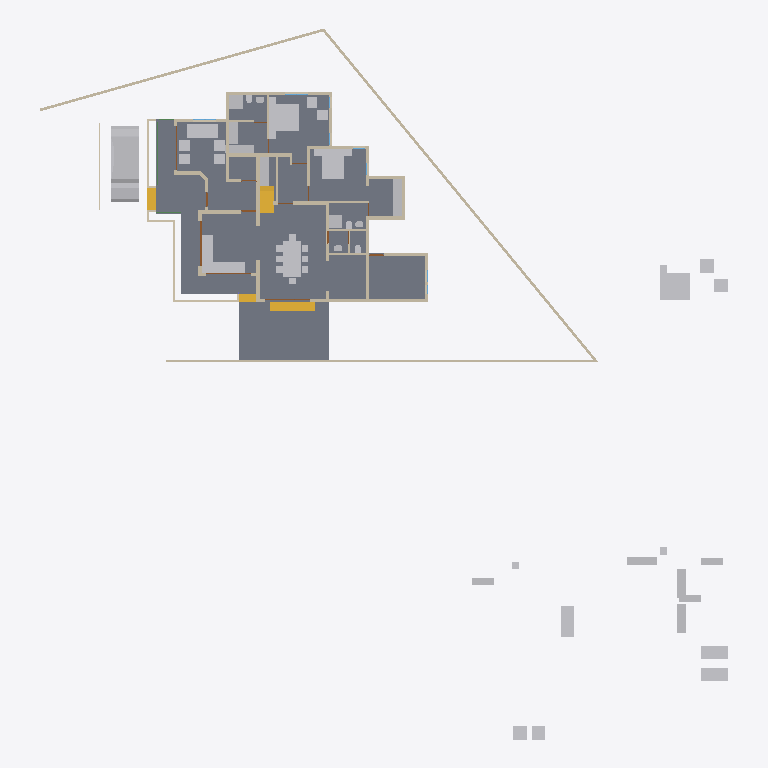
Plan cut of the same IFC building model at storey '00' (level 0.00 m, cut at 1.40 m), seen from above with north up, elements coloured by IFC class: 45 other elements (light grey), 40 walls (beige), 4 stair flights (yellow), 4 doors (brown), 2 slabs (grey), 1 beam (green). Cut surfaces are drawn darker.
Extent 46.6 m × 48.1 m × 10.1 m (x, y, z). Storeys (5): 00 at 0.00 m; GF at 0.45 m; GF Lintel at 2.50 m; FF at 3.45 m; SF at 6.45 m. Elements (459): 123 IfcColumn, 93 IfcBeam, 84 IfcWall, 44 IfcFurniture, 22 IfcRailing, 21 IfcDoor, 21 IfcWindow, 16 IfcSanitaryTerminal, 13 IfcRoof, 8 IfcSolarDevice, 6 IfcSlab, 6 IfcStairFlight.

HEADER;
FILE_DESCRIPTION(('ViewDefinition[DesignTransferView]'),'2;1');
FILE_NAME('AnilIFC.ifc','2025-01-01T19:39:33+05:30',(''),(''),'IfcOpenShell 0.8.0','Bonsai 0.8.0','');
FILE_SCHEMA(('IFC4X3'));
ENDSEC;
DATA;
#1=IFCPROJECT('0$WNUybvfAYORhaB4XNFsz',$,'My Project',$,$,$,$,(#14,#26),#9);
#30=IFCSITE('3M0IN1zgbAER3qQbvbHEyN',$,'My Site',$,$,#21593,$,$,$,$,$,$,$,$);
#2446=IFCSITE('1Q_c7uVcTCngKTLSlSECoW',$,'Site',$,$,#21603,#2459,$,$,$,$,$,$,$);
#36=IFCBUILDING('1$IA7hdqP7iPKszbJPMQXv',$,'My Building',$,$,#21598,$,$,$,$,$,$);
#42=IFCBUILDINGSTOREY('2kIwN_l2HEff17hxWulS$t',$,'00',$,$,#21448,$,$,$,$);
#96=IFCBUILDINGSTOREY('1ytHU9NMr9xuhR6nOuParS',$,'GF',$,$,#21438,$,$,$,$);
#113=IFCBUILDINGSTOREY('02Wk4pOKz6S8OjqfsSxw3f',$,'FF',$,$,#26578,$,$,$,$);
#12120=IFCBUILDINGSTOREY('30jjxh13H5ZfRPWBSBUv3P',$,'GF Lintel',$,$,#21443,$,$,$,$);
#63201=IFCBUILDINGSTOREY('29$z2S3$n8RvRPKj7iW$sZ',$,'SF',$,$,#63429,$,$,$,$);
#2331=IFCSLAB('16mjUDaTv508o_jLa3Fzff',$,'Slab',$,$,#21608,#2346,$,$);
#15926=IFCSLAB('0jKIsjEsnD1OzlWHdbrHaP',$,'Slab',$,$,#36369,#15940,$,$);
#9759=IFCVEHICLE('1oADfEVWn0tPCUY0EM8eBG',$,'Vehicle',$,$,#44509,#9791,$,$);
#14987=IFCWALL('3QvJTaeo13jR4q00Btfvpq',$,'Wall',$,$,#70690,#14998,$,$);
#18400=IFCFURNITURE('1R50XvKDL8EfbTnGY_njcY',$,'Furniture',$,$,#38475,#18399,$,$);
#15105=IFCWALL('2$tbsWQJT3PftHdFdSZRzF',$,'Wall',$,$,#70658,#15116,$,$);
#18777=IFCFURNITURE('1aP3zeWsL0ZQXEuRipuWXs',$,'Furniture',$,$,#47763,#18776,$,$);
#18901=IFCFURNITURE('24hcVyXrH4tf35GE4proyw',$,'Furniture',$,$,#19201,#18900,$,$);
#14884=IFCWALL('0MuvIxI8bFFxmzWw1hEsL7',$,'Wall',$,$,#70633,#14890,$,$);
#25612=IFCFURNITURE('2akChVyKvEohXfhOaKw10T',$,'Furniture',$,$,#29106,#25644,$,$);
#25270=IFCFURNITURE('1LH09B9mjBF9cFS_bJydOX',$,'Furniture',$,$,#27809,#25301,$,$);
#17628=IFCFURNITURE('17qZxJfnjAUwxgeyWuttn3',$,'Furniture',$,$,#20767,#17627,$,$);
#299=IFCWALL('3YOHcsAdT3PO$57Bo2wlO0',$,'Wall',$,$,#20903,#310,$,$);
#16242=IFCSTAIRFLIGHT('3ZAfQNAFb2w8SG3$qnOxOt',$,'StairFlight',$,$,#21513,#16328,$,2,1,0.150000005960464,0.25,.STRAIGHT.);
#17678=IFCFURNITURE('2bin7WsULDjPeLfYKRFVAv',$,'Furniture',$,$,#43680,#17677,$,$);
#604=IFCWALL('0vQHFjq6DDjRfeuf4$xxQH',$,'Wall',$,$,#20873,#615,$,$);
#10353=IFCSTAIRFLIGHT('2Zm0rZgTbDdgxMEp5bq$9_',$,'StairFlight',$,$,#45504,#10385,$,12,11,0.183333337306976,0.150000005960464,.STRAIGHT.);
#423=IFCWALL('1yZ5GwNe15fArSzrc3cNGE',$,'Wall',$,$,#20883,#434,$,$);
#17233=IFCFURNITURE('0T3ErBLYfCbANjLJsek21j',$,'Furniture.012',$,$,#43670,#17232,$,$);
#18864=IFCFURNITURE('3pKgwG2ITCbQ1PcX8XbhFK',$,'Furniture',$,$,#43675,#18863,$,$);
#25314=IFCFURNITURE('0Rgq7HzdzEhvU_dNff47Wu',$,'Furniture',$,$,#29101,#25343,$,$);
#188=IFCWALL('1PzxetMNn7avsyHCxKbrs1',$,'Wall',$,$,#20808,#199,$,$);
#16799=IFCFURNITURE('055N_$xmX9ZQbc0CYFtvE3',$,'Furniture',$,$,#43620,#16798,$,$);
#18669=IFCFURNITURE('0_rDbuDo58VxsMmqMXWGXl',$,'Furniture',$,$,#43630,#18668,$,$);
#516=IFCWALL('0kHakQ$Fb8lPUKd_GxCfr6',$,'Wall',$,$,#36093,#527,$,$);
#45110=IFCFURNITURE('1J6BCAOPj2I8UmSdBTKY8l',$,'Furniture',$,$,#47778,#45123,$,$);
#17096=IFCFURNITURE('0yYwZAg3jFQvkxBxQ0MGp1',$,'Furniture',$,$,#43625,#17095,$,$);
#25122=IFCFURNITURE('0eMwo17SHA2AtkijqvowIK',$,'Furniture',$,$,#47748,#25153,$,$);
#6545=IFCSTAIRFLIGHT('3mjK21MVj5Wxp88atmNL9l',$,'StairFlight',$,$,#60989,#6544,$,2,1,0.150000005960464,0.25,.STRAIGHT.);
#25161=IFCFURNITURE('3ia0j471fEl9_3EcPDtlMf',$,'Furniture',$,$,#29096,#29497,$,$);
#17513=IFCFURNITURE('0VTCb1Evn558OH68N69Eaz',$,'Furniture',$,$,#43655,#17512,$,$);
#18827=IFCFURNITURE('0zixzxSUv7NBPjkhBn6BwL',$,'Furniture',$,$,#19191,#18826,$,$);
#23313=IFCSANITARYTERMINAL('2AQwLasl50KvvqUmlCa0I7',$,'SanitaryTerminal',$,$,#25355,#23345,$,$);
#17439=IFCFURNITURE('076SYXiXP7jhnOyre$gCoP',$,'Furniture',$,$,#19176,#17438,$,$);
#17365=IFCFURNITURE('0Tjm9jror8bPxG689sHAj8',$,'Furniture',$,$,#43650,#17364,$,$);
#1847=IFCWALL('2YJ3SmL$H8GwyQoh5mGL4j',$,'Wall',$,$,#20692,#1858,$,$);
#842=IFCWALL('3BP$Kj7eL8rfLzufr5wfXy',$,'Wall',$,$,#20828,#853,$,$);
#25356=IFCSANITARYTERMINAL('0DGlzq0Xv7KwIjCvA14zlk',$,'SanitaryTerminal',$,$,#27077,#25369,$,$);
#57461=IFCWALL('22p$gjPlf4_fmH50hLiwEg',$,'Wall',$,$,#58836,#57472,$,$);
#1217=IFCWALL('2Q5YCkzor9Ngjftvgr0hJV',$,'Wall',$,$,#20858,#1228,$,$);
#17045=IFCFURNITURE('3keQdM9i5FJ9JBwmsM_Qg3',$,'Furniture',$,$,#43635,#17044,$,$);
#17328=IFCFURNITURE('3InpbPAMj2MBzrSOMYlvHV',$,'Furniture',$,$,#43640,#17327,$,$);
#4273=IFCWALL('1oh7zEnUH4yxmpd05lCSWC',$,'Wall',$,$,#20833,#4284,$,$);
#1756=IFCWALL('1k48VKPdv0Vg_oNqsf$EZh',$,'Wall',$,$,#20838,#1767,$,$);
#454=IFCWALL('1cEUYXkQ18g8A2AkmtiTwk',$,'Wall',$,$,#20813,#465,$,$);
#59003=IFCWALL('0QbKQ4QwXCE91xtueIIBH_',$,'Wall',$,$,#60560,#59014,$,$);
#15970=IFCSTAIRFLIGHT('1zHrWCwoH2Gge8QEURBHHz',$,'StairFlight',$,$,#21483,#16200,$,2,1,0.150000005960464,0.25,.STRAIGHT.);
#18714=IFCFURNITURE('0sWiAZchD9CQr_lkdFZUTW',$,'Furniture',$,$,#43645,#18713,$,$);
#57537=IFCWALL('0RVWYaWSX1oeXNJZV9D28p',$,'Wall',$,$,#58854,#57548,$,$);
#130=IFCWALL('04CHTr6Lj4wPvBnmyPYJ6Z',$,'Wall',$,$,#20793,#138,$,$);
#699=IFCWALL('1YEXD_311BPxR14yKIlEMz',$,'Wall',$,$,#20868,#710,$,$);
#22214=IFCFURNITURE('0KTzOcFqX39OX7TZqBe6XZ',$,'Furniture',$,$,#22463,#22227,$,$);
#22327=IFCFURNITURE('2JUXPztkjFqBln5k4xn9m1',$,'Furniture',$,$,#22387,#22340,$,$);
#392=IFCWALL('3Qya9ZYJP97B1xsfIiUBer',$,'Wall',$,$,#20863,#403,$,$);
#1440=IFCWALL('3GLM2Z4Pf1HOc7RaVPeooN',$,'Wall',$,$,#35024,#1451,$,$);
#19988=IFCWALL('1w6VKMxRj2hObZ_QLhIAvk',$,'Wall',$,$,#20082,#19999,$,$);
#945=IFCWALL('3f0b5i_z5A1wo_s5RrCXKn',$,'Wall',$,$,#20898,#956,$,$);
#22162=IFCFURNITURE('1HAj9Qqb15fxKqqLnUY5tx',$,'Furniture',$,$,#22458,#22194,$,$);
#22388=IFCFURNITURE('31n1J_$I57pu5jDAm8k1r8',$,'Furniture',$,$,#47768,#22401,$,$);
#22355=IFCFURNITURE('1ER_YDI7H04eJegewwbPZx',$,'Furniture',$,$,#22468,#22368,$,$);
#22421=IFCFURNITURE('2zy8cDFfn09g6xCglxdYzf',$,'Furniture',$,$,#47773,#22434,$,$);
#29358=IFCWALL('3U3_2IE6LES8tAXzbZT3By',$,'Wall',$,$,#29416,#29370,$,$);
#1657=IFCWALL('1k5DFfksL0DBm8B9dpCj$F',$,'Wall',$,$,#20853,#1668,$,$);
#34346=IFCDOOR('0OUxOPs7zFRAy3HKSliQuy',$,'Door',$,$,#34451,#34378,$,$,$,$,$,$);
#44961=IFCWALL('1W3$tepJP0leY7YOeWnHjR',$,'Wall',$,$,#45109,#44967,$,$);
#36450=IFCWALL('1bzvSivc55Gu6ANT5eBo$k',$,'Wall',$,$,#45786,#36462,$,$);
#38948=IFCWALL('0ipxxeBA962ABePks$Jpav',$,'Wall',$,$,#39114,#38979,$,$);
#44548=IFCWALL('3$M5Gm_pfCf8IshbvBR0jl',$,'Wall',$,$,#45395,#44560,$,$);
#19350=IFCWALL('1vmHNPZZf35A3$ZzlI3hrB',$,'Wall',$,$,#19788,#19361,$,$);
#2056=IFCWALL('3m9H6N70nCXvzVOEeycG90',$,'Wall',$,$,#3699,#2067,$,$);
#1892=IFCWALL('2btlAvQzb6KvChKkPyT1tL',$,'Wall',$,$,#20646,#1903,$,$);
#65015=IFCBEAM('1H_xJU4fn99g6PolxbP1In',$,'Beam',$,$,#65681,#65026,$,$);
#17157=IFCFURNITURE('3SbcOvQD51GhDFdMrfJy7o',$,'Furniture',$,$,#19091,#17156,$,$);
#17283=IFCFURNITURE('3Mt86jJJP8ieSvneq7zau6',$,'Furniture',$,$,#47753,#17282,$,$);
#18521=IFCFURNITURE('30UJjqf1X57hbrPqq67ADj',$,'Furniture',$,$,#43665,#18520,$,$);
#25207=IFCFURNITURE('2uCA7urEX5jwtO78eo2CJ0',$,'Furniture',$,$,#27783,#25220,$,$);
#25249=IFCFURNITURE('1SXHrIKEbF3Avs1_u_np1P',$,'Furniture',$,$,#27736,#25262,$,$);
#268=IFCWALL('2RgLl6fRz15frDI_PC4t9e',$,'Wall',$,$,#20848,#279,$,$);
#57210=IFCWALL('3YfBuLdxrF$B0Hmh7k8yp1',$,'Wall',$,$,#58900,#57216,$,$);
#900=IFCWALL('1fOjCHp7n9IvAaRIenRr6l',$,'Wall',$,$,#20918,#911,$,$);
#1275=IFCWALL('1Cqmx66HL5neqXAJZajN7t',$,'Wall',$,$,#23523,#1286,$,$);
#17715=IFCFURNITURE('1K5CC3v$51_RkeRHCfWF1K',$,'Furniture',$,$,#43660,#17714,$,$);
#18632=IFCFURNITURE('2XUZmvobvC1gsAzioRJWb7',$,'Furniture',$,$,#47758,#18631,$,$);
#23233=IFCSANITARYTERMINAL('0AyAwyofT05v1O_NxO0jH2',$,'SanitaryTerminal',$,$,#25381,#23265,$,$);
#25408=IFCSANITARYTERMINAL('0qCZoCmrD1B9CO5Kg0plPw',$,'SanitaryTerminal',$,$,#25433,#25421,$,$);
#23273=IFCSANITARYTERMINAL('20JUjhvWbBRRjSV1SLXVka',$,'SanitaryTerminal',$,$,#25407,#23305,$,$);
#25434=IFCSANITARYTERMINAL('2JE6HIrKjAm9pFdRxgG_wV',$,'SanitaryTerminal',$,$,#29146,#25447,$,$);
#25460=IFCSANITARYTERMINAL('0u$EF64DX2vwQITCsVFWKX',$,'SanitaryTerminal',$,$,#29151,#25473,$,$);
#12800=IFCDOOR('39JD$kR8X0NPRTeSE4w5EH',$,'Door',$,$,#21573,#34459,$,$,$,$,$,$);
#12250=IFCDOOR('2BRBKprhj7ox11yrDLu5ws',$,'Door',$,$,#21568,#36046,$,$,$,$,$,$);
#1172=IFCWALL('2GwPRnCnz058ACz_ZbcJ05',$,'Wall',$,$,#20913,#1183,$,$);
#28756=IFCWALL('14gHtiiq966OW1KGG2XxU2',$,'Wall',$,$,#29488,#28762,$,$);
#46961=IFCDOOR('05FZZvsyf959qcUkPSLQsf',$,'Door',$,$,#47068,#46992,$,$,$,$,$,$);
#25382=IFCSANITARYTERMINAL('2vD3tSgcTBU8lPnKKbK96B',$,'SanitaryTerminal',$,$,#25459,#25395,$,$);
#573=IFCWALL('2Qu9Lk0Sn4FwvPmybXWNcw',$,'Wall',$,$,#20893,#584,$,$);
#20123=IFCWALL('23C6IFMfT5c9qVYymYr$CN',$,'Wall',$,$,#20618,#20134,$,$);
ENDSEC;